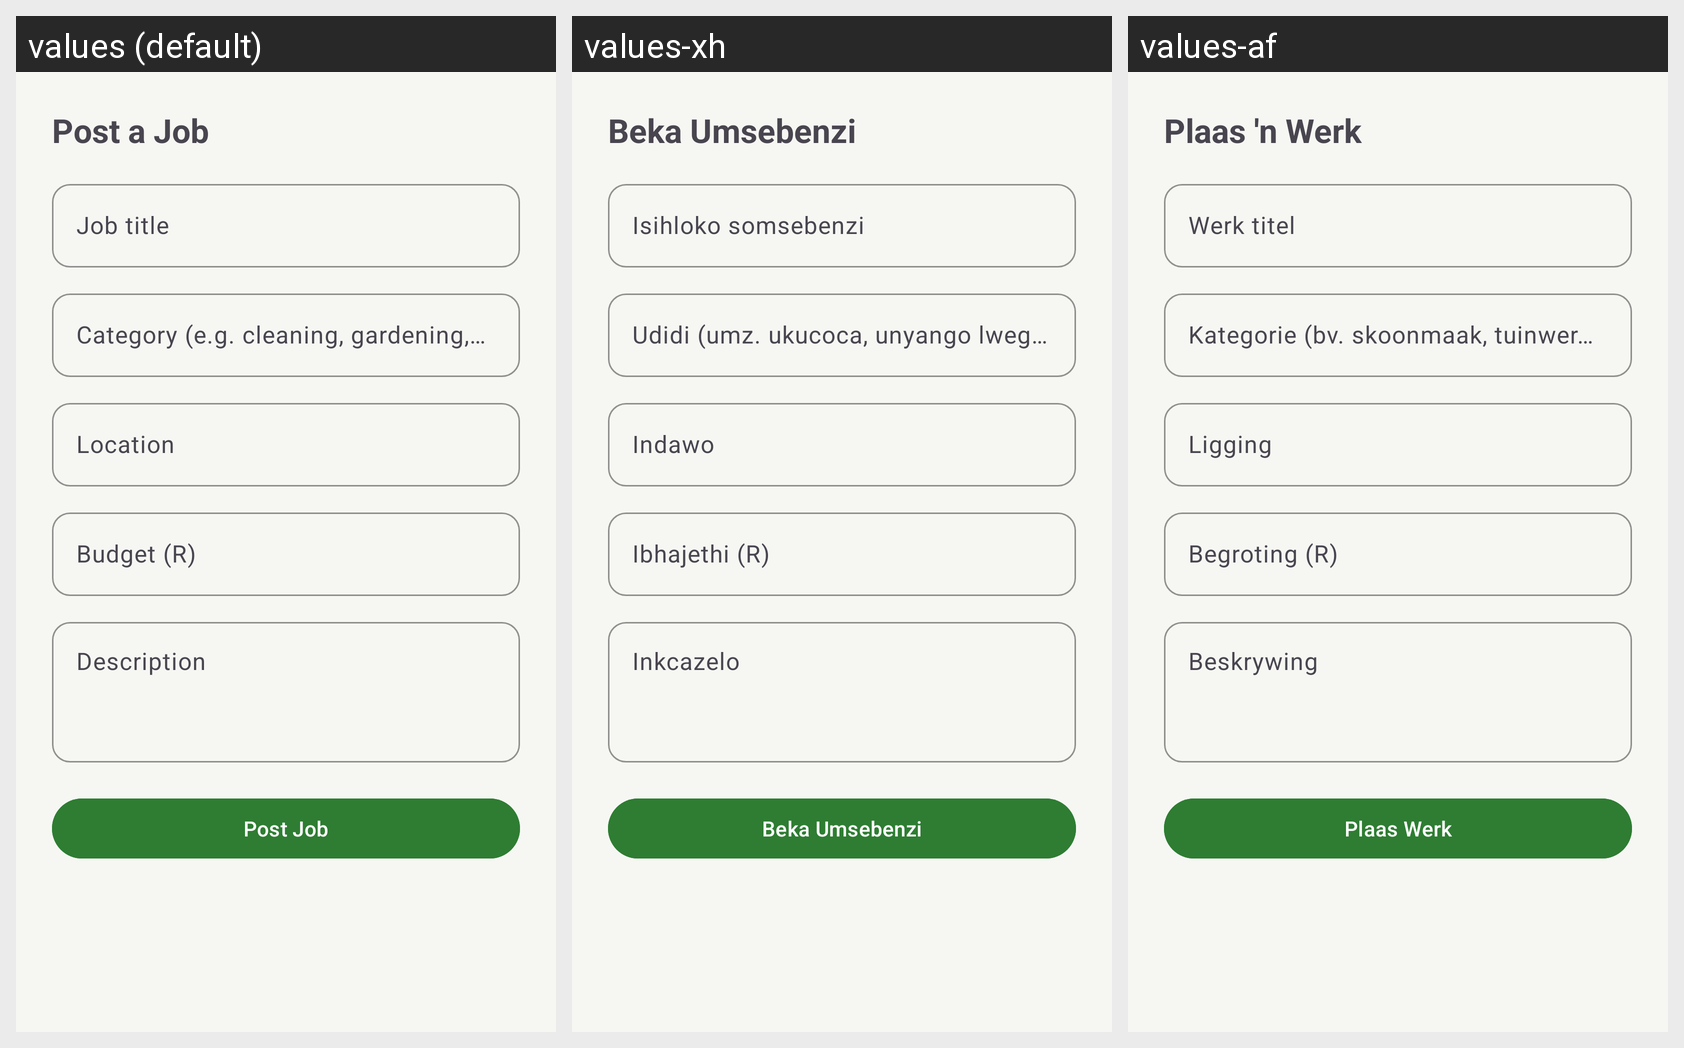

Locale-by-locale string values for the Android screen shown in this grid:
Android screen res/layout/activity_post_job.xml rendered under 3 locales, left to right: values (default), values-xh, values-af. Device: Nexus 5 (rendered at 1080×1920; each locale shown at half size, 540×960, under a caption strip naming it); theme Theme.Msebenzi.
Strings drawn on this screen, with the default value and each locale's value (text and hints the layout hard-codes, and strings that could not be matched under every locale, appear in the picture but are not listed):

post_a_job
  values: Post a Job
  values-xh: Beka Umsebenzi
  values-af: Plaas 'n Werk

job_title
  values: Job title
  values-xh: Isihloko somsebenzi
  values-af: Werk titel

category_hint
  values: Category (e.g. cleaning, gardening, handyman)
  values-xh: Udidi (umz. ukucoca, unyango lwegadi, ukulungisa)
  values-af: Kategorie (bv. skoonmaak, tuinwerk, handyman)

location
  values: Location
  values-xh: Indawo
  values-af: Ligging

budget_rands
  values: Budget (R)
  values-xh: Ibhajethi (R)
  values-af: Begroting (R)

description
  values: Description
  values-xh: Inkcazelo
  values-af: Beskrywing

post_job_button
  values: Post Job
  values-xh: Beka Umsebenzi
  values-af: Plaas Werk
